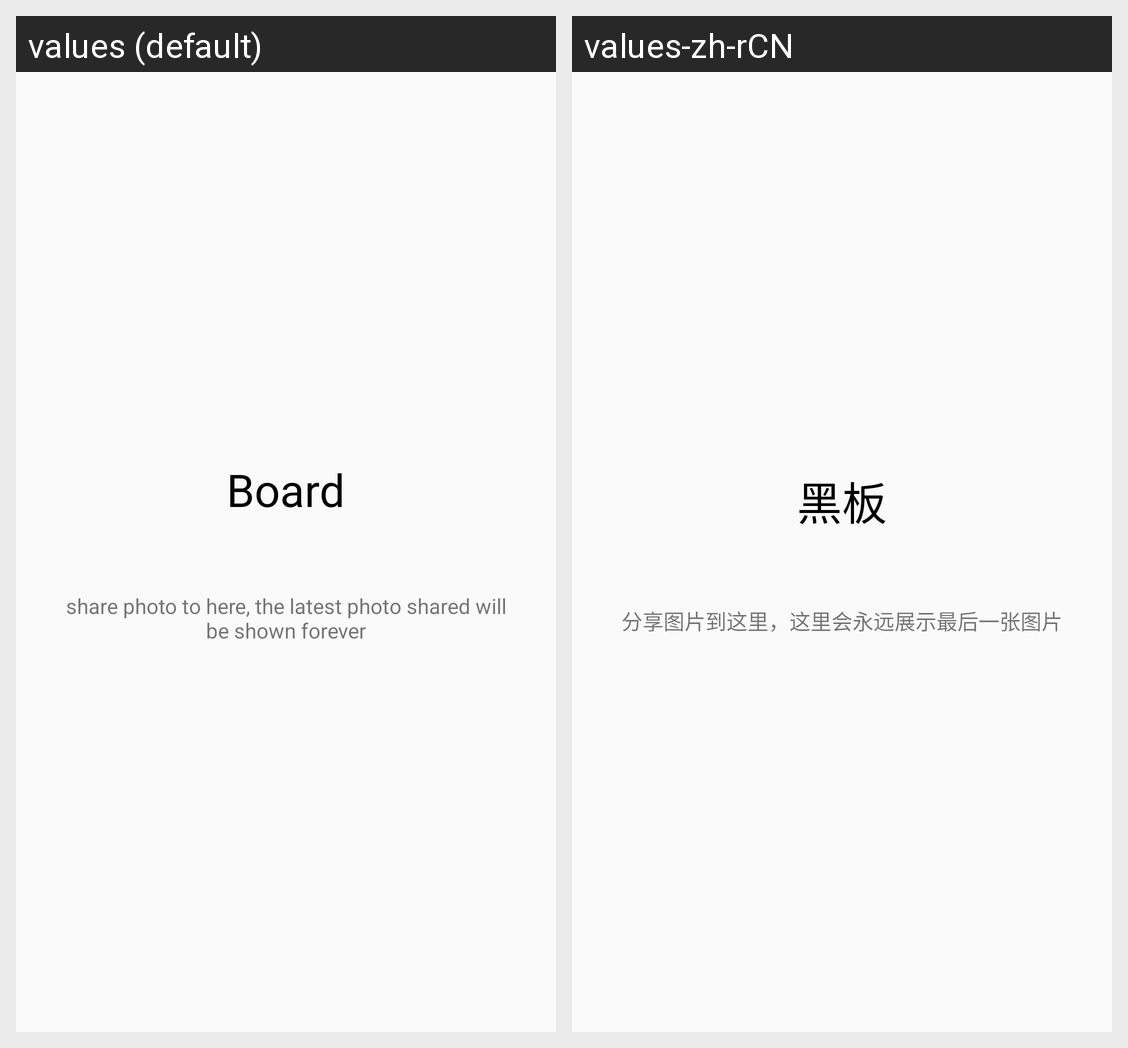

Here is an Android app screen in its default locale and in the app's own translations. Write out the translated-string differences for the strings that appear on this screen.
Android screen res/layout/index.xml rendered under 2 locales, left to right: values (default), values-zh-rCN. Device: Nexus 5 (rendered at 1080×1920; each locale shown at half size, 540×960, under a caption strip naming it); theme AppTheme.
Strings drawn on this screen, with the default value and each locale's value (text and hints the layout hard-codes, and strings that could not be matched under every locale, appear in the picture but are not listed):

app_name
  values: Board
  values-zh-rCN: 黑板

tip
  values: share photo to here, the latest photo shared will be shown forever
  values-zh-rCN: 分享图片到这里，这里会永远展示最后一张图片
